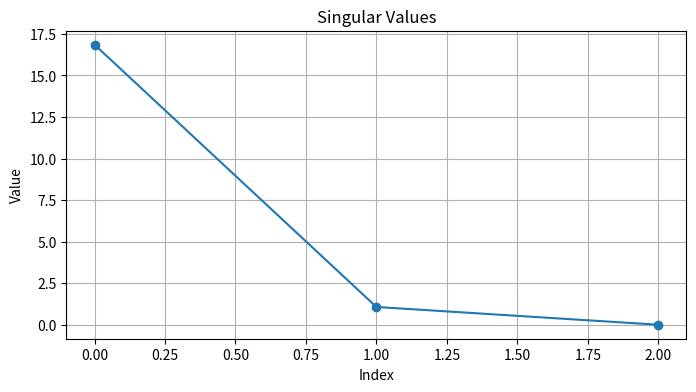
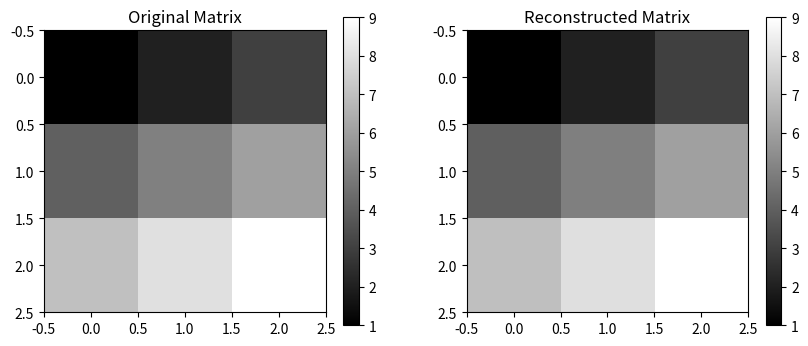

These charts were generated, in order, by the following Python code:
import numpy as np
import matplotlib.pyplot as plt

# Create a simple matrix
A = np.array([[1, 2, 3],
              [4, 5, 6],
              [7, 8, 9]])

# Perform SVD
U, S, VT = np.linalg.svd(A)

print("U:")
print(U)
print("\nSingular values (vector form):")
print(S)
print("\nV^T:")
print(VT)

# Convert S into a diagonal matrix (Sigma)
Sigma = np.diag(S)
print("\nSigma (diagonal matrix):")
print(Sigma)


# Reconstruct A using U, Sigma, and VT
A_reconstructed = U @ Sigma @ VT

print("\nReconstructed A:")
print(np.round(A_reconstructed, 2))  # Rounded for readability

# Check closeness
print("\nIs reconstruction close to original? ->", np.allclose(A, A_reconstructed))


# Plot singular values
plt.figure(figsize=(8, 4))
plt.plot(S, marker='o')
plt.title('Singular Values')
plt.xlabel('Index')
plt.ylabel('Value')
plt.grid(True)
plt.show()

plt.figure(figsize=(10,4))

plt.subplot(1, 2, 1)
plt.imshow(A, cmap='gray')
plt.title("Original Matrix")
plt.colorbar()

plt.subplot(1, 2, 2)
plt.imshow(A_reconstructed, cmap='gray')
plt.title("Reconstructed Matrix")
plt.colorbar()

plt.show()
